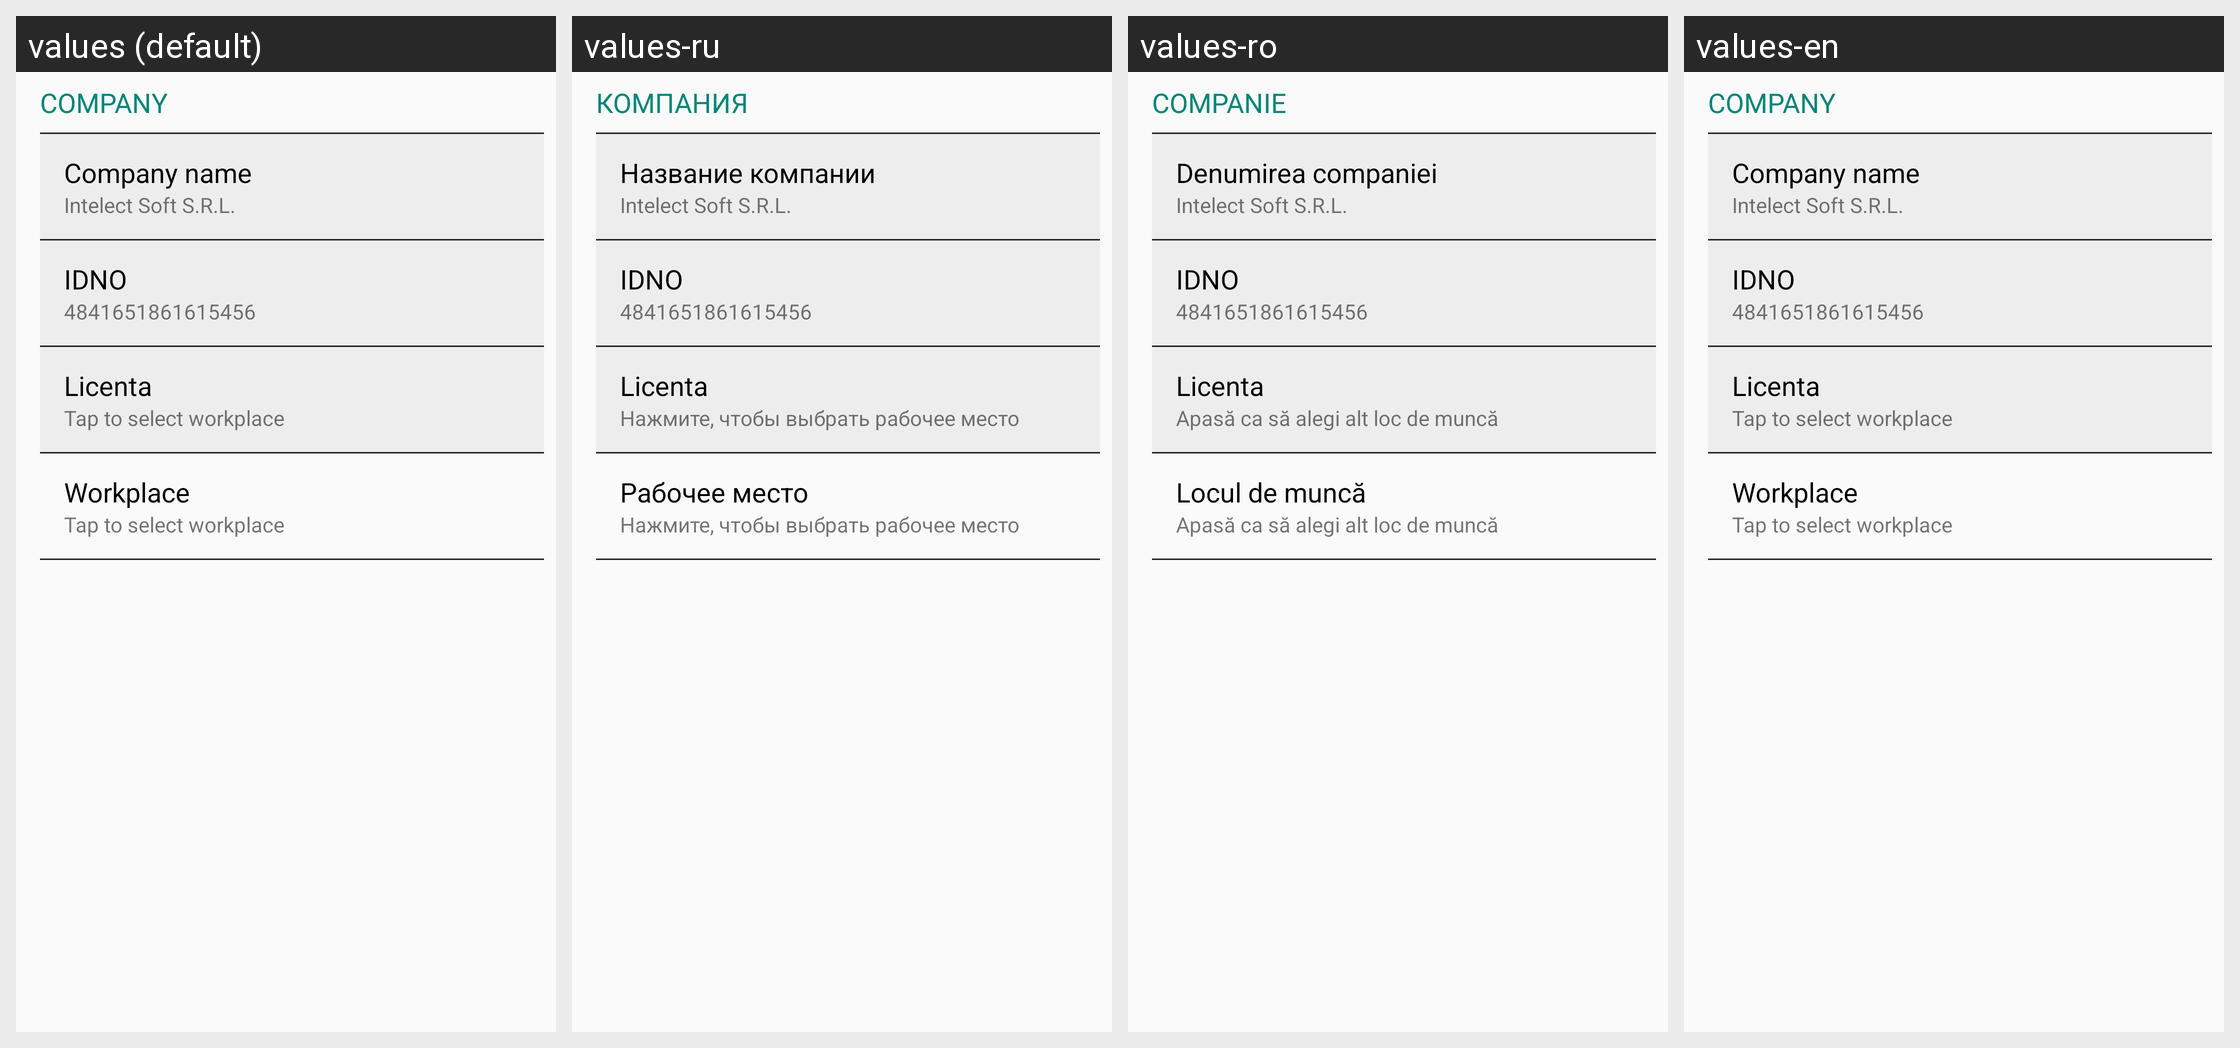

For this localized Android screen grid, give each drawn string resource with its value in every locale shown.
Android screen res/layout/fragment_company_page.xml rendered under 4 locales, left to right: values (default), values-ru, values-ro, values-en. Device: Nexus 5 (rendered at 1080×1920; each locale shown at half size, 540×960, under a caption strip naming it); theme Theme.MyRetail.
Strings drawn on this screen, with the default value and each locale's value (text and hints the layout hard-codes, and strings that could not be matched under every locale, appear in the picture but are not listed):

company_fragment
  values: COMPANY
  values-ru: КОМПАНИЯ
  values-ro: COMPANIE
  values-en: COMPANY

company_name
  values: Company name
  values-ru: Название компании
  values-ro: Denumirea companiei
  values-en: Company name

idno_company_fragment
  values: IDNO
  values-ru: IDNO
  values-ro: IDNO
  values-en: IDNO

tap_to_select_workplace
  values: Tap to select workplace
  values-ru: Нажмите, чтобы выбрать рабочее место
  values-ro: Apasă ca să alegi alt loc de muncă
  values-en: Tap to select workplace

workplace_company_fragment
  values: Workplace
  values-ru: Рабочее место
  values-ro: Locul de muncă
  values-en: Workplace
